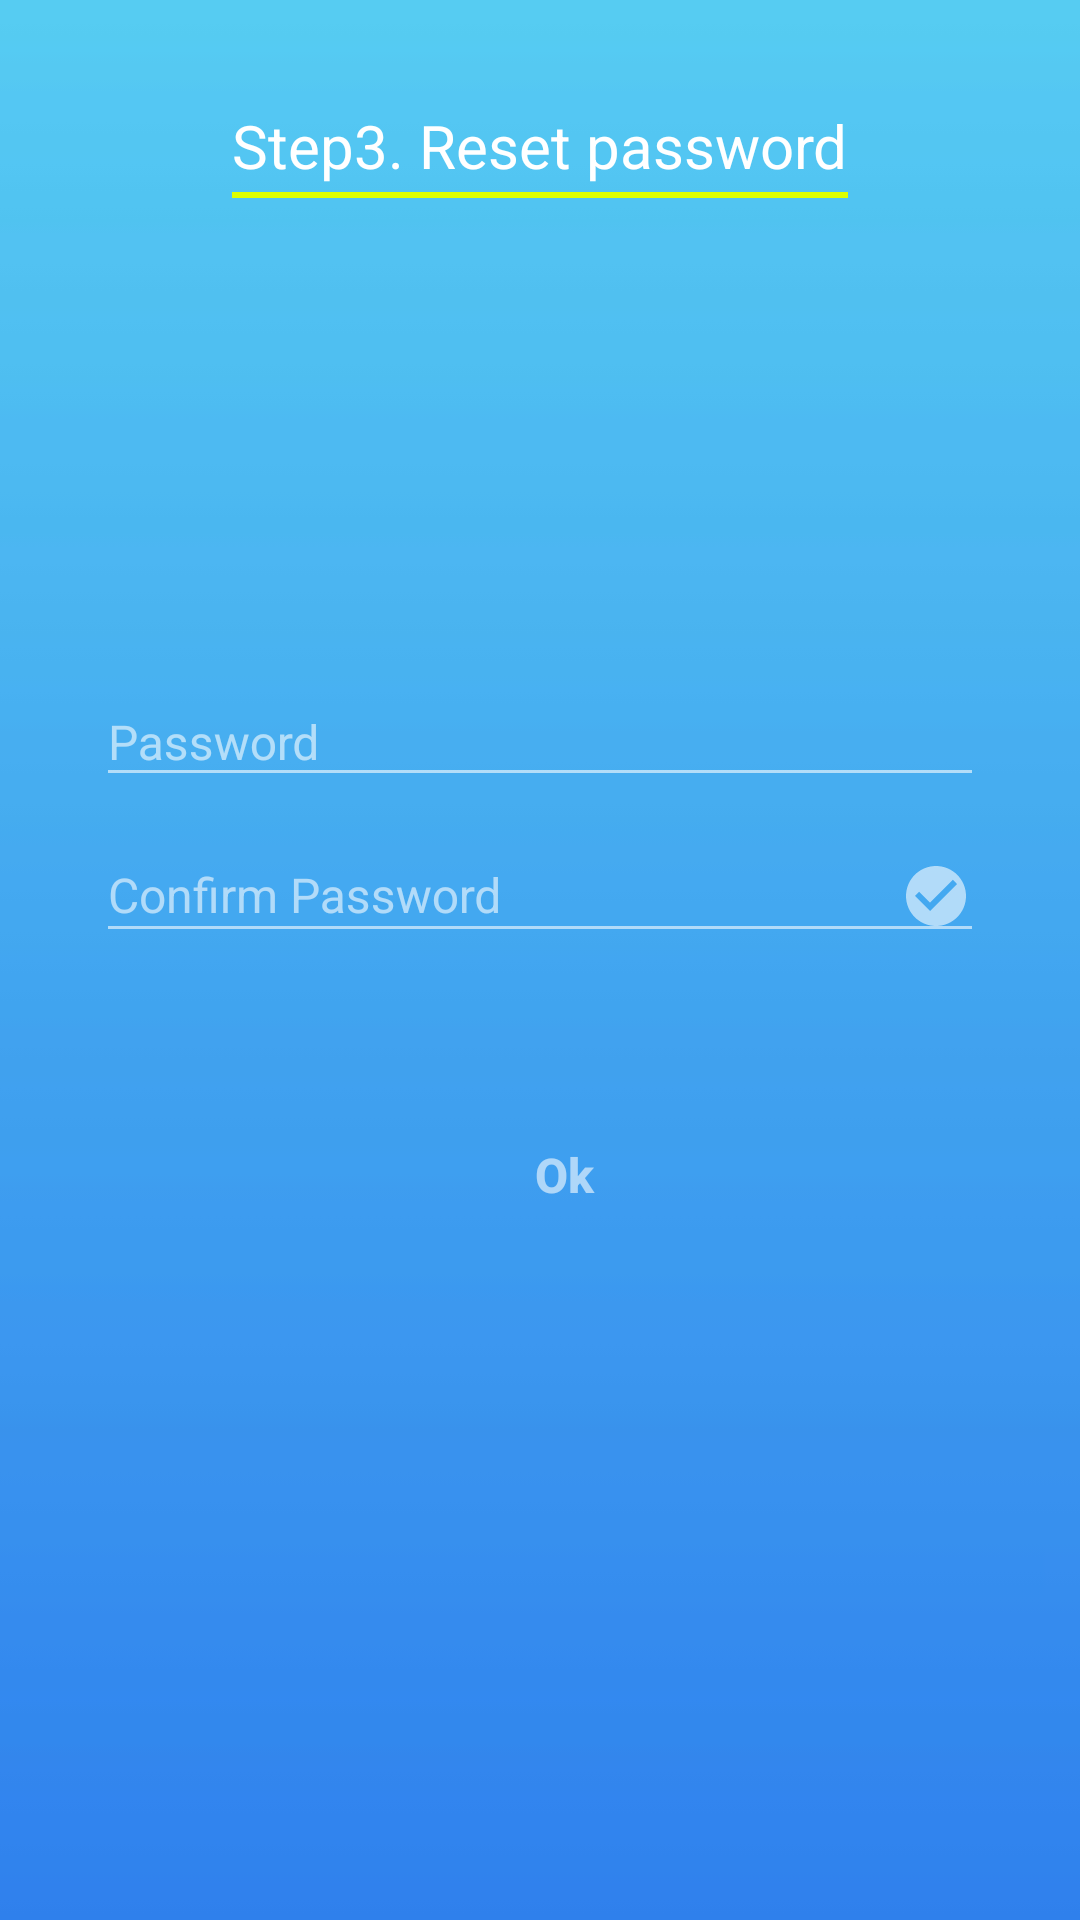

Here is an Android app screen rendered from its layout file. Give the layout XML and the strings, colors and styles it references.
<!-- AndroidManifest.xml: application theme AppTheme -->
<!-- res/layout/activity_forgot_pw_confirm.xml -->
<?xml version="1.0" encoding="utf-8"?>
<RelativeLayout xmlns:android="http://schemas.android.com/apk/res/android"
    xmlns:app="http://schemas.android.com/apk/res-auto"
    xmlns:tools="http://schemas.android.com/tools"
    android:layout_width="match_parent"
    android:layout_height="match_parent"
    android:id="@+id/rlRoot"
    android:background="@drawable/blue_skies">

        <LinearLayout
            android:id="@+id/linearLayout"
            android:layout_width="wrap_content"
            android:layout_height="wrap_content"
            android:layout_centerHorizontal="true"
            android:layout_marginBottom="150dp"
            android:layout_above="@+id/llCenter"
            android:orientation="horizontal">

            <LinearLayout
                android:layout_width="wrap_content"
                android:layout_height="wrap_content"
                android:orientation="vertical">

                <TextView
                    android:id="@+id/textView"
                    android:layout_width="wrap_content"
                    android:layout_height="wrap_content"
                    android:text="@string/textInputPW"
                    android:textColor="#ffffff"
                    android:textSize="20sp" />

                <View
                    android:layout_width="match_parent"
                    android:layout_height="2dp"
                    android:layout_marginTop="2dp"
                    android:background="#deff00" />

            </LinearLayout>


        </LinearLayout>


    <LinearLayout
        android:layout_width="match_parent"
        android:layout_height="wrap_content"
        android:layout_centerInParent="true"
        android:layout_marginBottom="32dp"
        android:orientation="vertical"
        android:id="@+id/llCenter"
        android:paddingLeft="32dp"
        android:paddingRight="32dp">


        <com.google.android.material.textfield.TextInputLayout
            android:layout_width="match_parent"
            android:layout_height="wrap_content"
            android:textColorHint="#96ffffff"
            android:theme="@style/EditScreenTextInputLayoutStyle">

            <com.google.android.material.textfield.TextInputEditText
                android:id="@+id/etPassword"
                android:layout_width="match_parent"
                android:layout_height="match_parent"
                android:drawableRight="@drawable/ic_lock_white_24dp"
                android:drawablePadding="16dp"
                android:hint="@string/textPassword"
                android:inputType="textPassword"
                android:maxLines="1"
                android:textColor="@android:color/white"
                android:textSize="16sp" />
        </com.google.android.material.textfield.TextInputLayout>


        <com.google.android.material.textfield.TextInputLayout
            android:layout_width="match_parent"
            android:layout_height="wrap_content"
            android:textColorHint="#96ffffff"
            android:theme="@style/EditScreenTextInputLayoutStyle">

            <com.google.android.material.textfield.TextInputEditText
                android:id="@+id/etRePassword"
                android:layout_width="match_parent"
                android:layout_height="match_parent"
                android:drawableRight="@drawable/ic_confirm"
                android:drawablePadding="16dp"
                android:hint="@string/textConfirmPassword"
                android:inputType="textPassword"
                android:maxLines="1"
                android:textColor="@android:color/white"
                android:textSize="16sp" />
        </com.google.android.material.textfield.TextInputLayout>

        <LinearLayout
            android:layout_width="match_parent"
            android:layout_height="wrap_content"
            android:layout_marginTop="50dp"
            android:layout_marginBottom="8dp"
            android:gravity="center"
            android:orientation="horizontal">


            <Button
                android:id="@+id/btnOk"
                android:layout_width="wrap_content"
                android:layout_height="wrap_content"
                android:layout_marginLeft="16dp"
                android:background="@drawable/buttonshapewhitebg"
                android:text="@string/textOk"
                android:textAllCaps="false"
                android:textColor="#96ffffff"
                android:textSize="16dp"
                android:textStyle="bold" />


        </LinearLayout>

    </LinearLayout>


    </RelativeLayout>
<!-- resources referenced by this layout -->
<resources>
  <!-- drawable blue_skies: jpg bitmap (drawable, 1647 bytes) -->
  <!-- drawable ic_confirm (drawable) -->
  <vector xmlns:android="http://schemas.android.com/apk/res/android"
          android:width="24dp"
          android:height="24dp"
          android:viewportWidth="24.0"
          android:viewportHeight="24.0">
      <path
          android:fillColor="#96ffffff"
          android:pathData="M12,2C6.48,2 2,6.48 2,12s4.48,10 10,10 10,-4.48 10,-10S17.52,2 12,2zM10,17l-5,-5 1.41,-1.41L10,14.17l7.59,-7.59L19,8l-9,9z"/>
  </vector>
  <string name="textConfirmPassword">Confirm Password</string>
  <string name="textInputPW">Step3. Reset password</string>
  <string name="textOk">Ok</string>
  <string name="textPassword">Password</string>
  <style name="EditScreenTextInputLayoutStyle" parent="Theme.AppCompat.Light.DarkActionBar">
          <item name="colorControlNormal">@color/textInputLayout</item>
          <item name="colorControlActivated">@color/textInputLayout</item>
          <item name="colorControlHighlight">@color/textInputLayout</item>
          <item name="colorAccent">@color/textInputLayout</item>
          <item name="android:textColorHint">@color/textInputLayout</item>
      </style>
  <style name="AppTheme" parent="Theme.AppCompat.Light.DarkActionBar">
          
          <item name="colorPrimary">@color/blueSkiestop</item>
          <item name="colorPrimaryDark">@color/blueSkiestop</item>
          <item name="colorAccent">@color/black</item>
      </style>
  <color name="textInputLayout">#96ffffff</color>
  <color name="blueSkiestop">#56CBF2</color>
  <color name="black">#000</color>
</resources>
